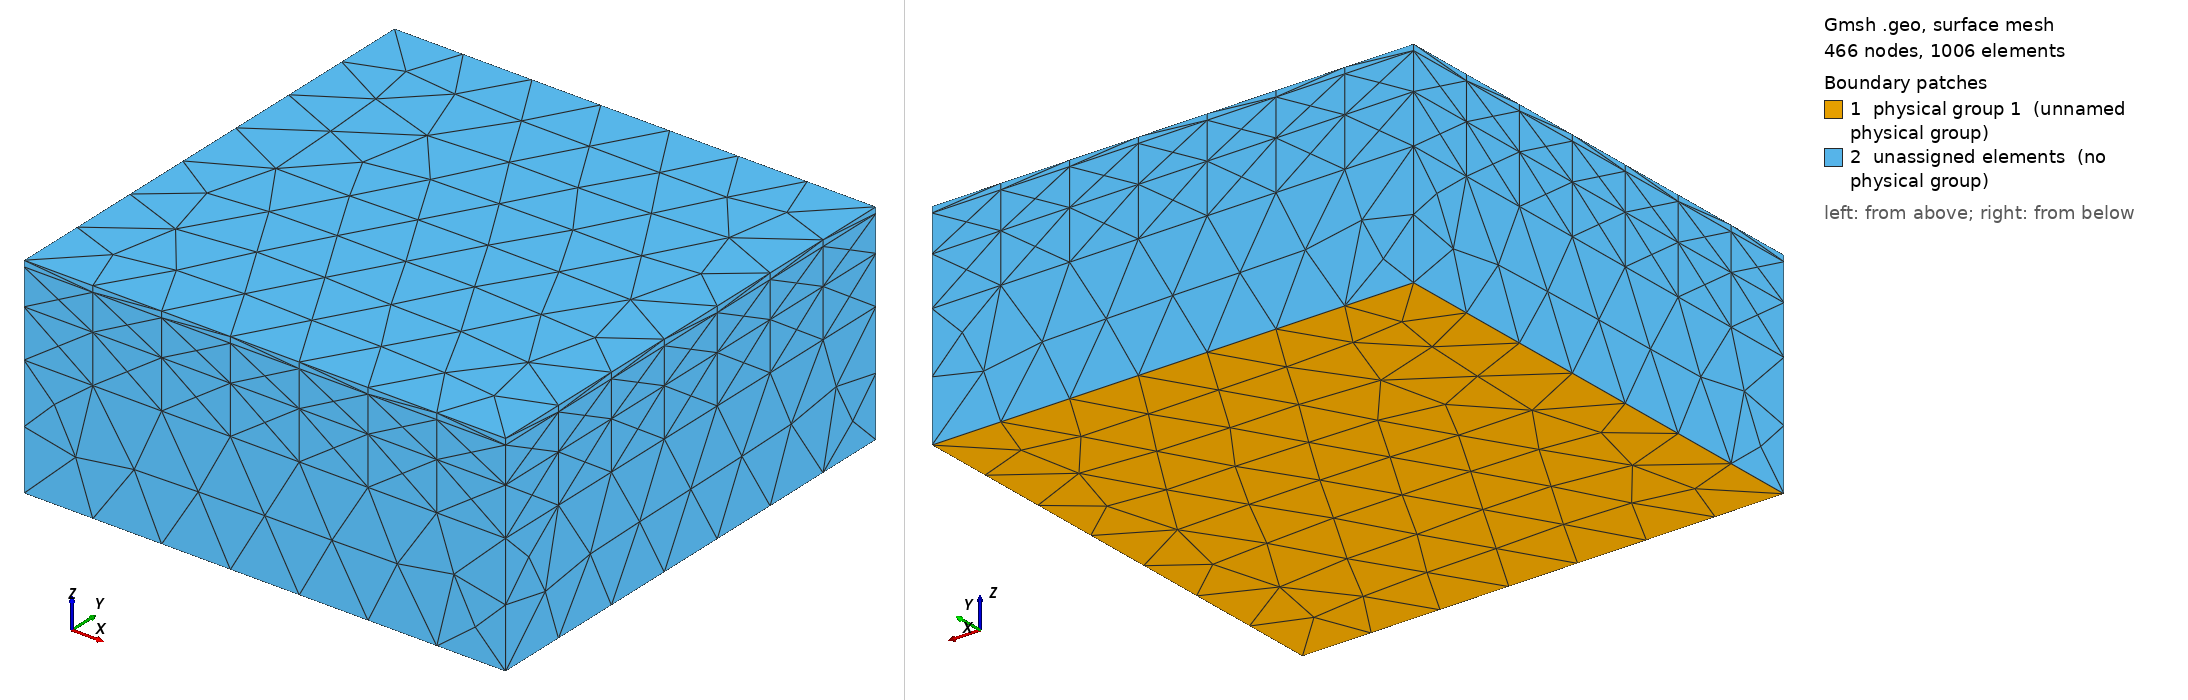

Gmsh geometry script, surface-meshed: 466 nodes, 1006 surface elements. Boundary patches (legend numbers): 1 physical group 1 (unnamed physical group), 2 unassigned elements (no physical group). Left view from above one corner, right view from below the opposite corner. Legend entries are the model's physical surfaces; 'unassigned elements' are surfaces in no physical group. The drawing asked Gmsh for element sizes between 1% and 20% of the model's largest extent; the script's own settings can give other sizes.

=== mesh.geo (drawn) ===
// Domain identifiers
BOTTOM_SEDIMENTS = 1;
FIRST_DENSE_LAYER = 2;
SECOND_DENSE_LAYER = 3;
CRYSTAL_FOUNDATION = 4;

BOTTOM_SURFACE = 1;

// Units
METER = 1;
KILOMETER = 1000 * METER;

size = 4 * KILOMETER;
a = size / 2;

// Bottom
Point(1) = {-a, -a, 0};
Point(2) = {a, -a, 0};
Point(3) = {a, a, 0};
Point(4) = {-a, a, 0};

Line(1) = {1, 2};
Line(2) = {2, 3};
Line(3) = {3, 4};
Line(4) = {4, 1};

Line Loop(1) = {1, 2, 3, 4};
Plane Surface(1) = {1};
Physical Surface(BOTTOM_SURFACE) = {1};

// Crystal foundation
h_crystal = 1 * KILOMETER;
out[] = Extrude {0, 0, h_crystal} {
  Surface{1};
};
crystal_top = out[0];
Physical Volume(CRYSTAL_FOUNDATION) = {out[1]};
Delete out;

// Second dense layer
h_dense_2 = 400 * METER;
out[] = Extrude {0, 0, h_dense_2} {
  Surface{crystal_top};
};
dense_2_top = out[0];
Physical Volume(SECOND_DENSE_LAYER) = {out[1]};
Delete out;

// First dense layer
h_dense_1 = 300 * METER;
out[] = Extrude {0, 0, h_dense_1} {
  Surface{dense_2_top};
};
dense_1_top = out[0];
Physical Volume(FIRST_DENSE_LAYER) = {out[1]};
Delete out;

// Sediments
h_sediments = 50 * METER;
out[] = Extrude {0, 0, h_sediments} {
  Surface{dense_1_top};
};
sediments_top = out[0];
Physical Volume(BOTTOM_SEDIMENTS) = {out[1]};
Delete out;

// Mesh options

Field[1] = MathEval;
Field[1].F = "25.0";

Field[2] = Restrict;
Field[2].IField = 1;
Field[2].FacesList = {sediments_top, dense_1_top};

Field[3] = MathEval;
Field[3].F = "50.0";

Field[4] = Restrict;
Field[4].IField = 3;
Field[4].FacesList = {dense_2_top};

Field[5] = MathEval;
Field[5].F = "50.0";

Field[6] = Restrict;
Field[6].IField = 5;
Field[6].FacesList = {crystal_top};

Field[7] = MathEval;
Field[7].F = "100.0";

Field[8] = Restrict;
Field[8].IField = 7;
Field[8].RegionsList = {BOTTOM_SURFACE};

Field[10] = Min;
Field[10].FieldsList = {2, 4, 6, 8};

Background Field = 10;
